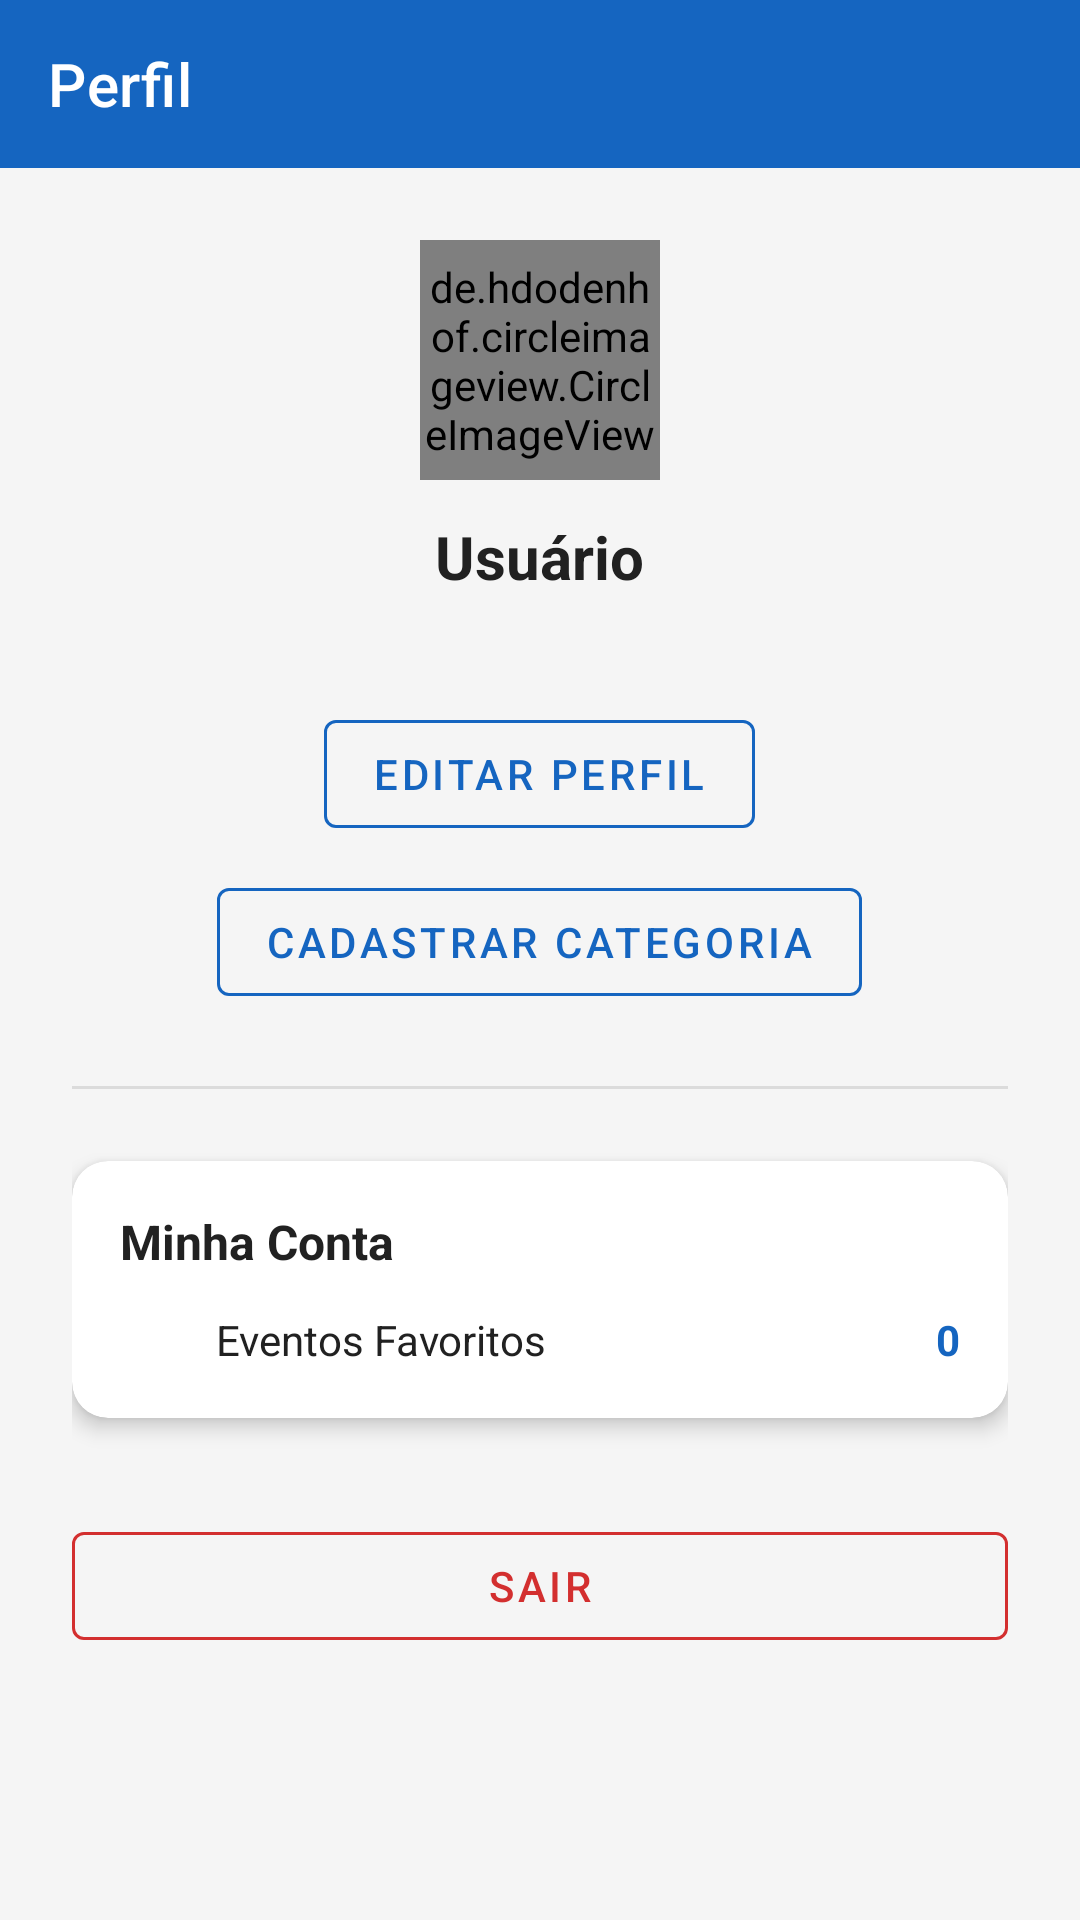

Write the Android layout XML for this screen, with the resource values it uses.
<!-- AndroidManifest.xml: application theme Theme.EventosIbirama -->
<!-- res/layout/fragment_perfil.xml -->
<?xml version="1.0" encoding="utf-8"?>
<LinearLayout
    xmlns:android="http://schemas.android.com/apk/res/android"
    xmlns:app="http://schemas.android.com/apk/res-auto"
    android:layout_width="match_parent"
    android:layout_height="match_parent"
    android:orientation="vertical"
    android:background="@color/background"
    android:fitsSystemWindows="true">

    <com.google.android.material.appbar.AppBarLayout
        android:layout_width="match_parent"
        android:layout_height="wrap_content">
        <androidx.appcompat.widget.Toolbar
            android:layout_width="match_parent"
            android:layout_height="?attr/actionBarSize"
            android:background="@color/primary"
            app:title="@string/perfil"
            app:titleTextColor="@color/on_primary" />
    </com.google.android.material.appbar.AppBarLayout>

    <ProgressBar
        android:id="@+id/progress_bar"
        android:layout_width="wrap_content"
        android:layout_height="wrap_content"
        android:layout_gravity="center_horizontal"
        android:layout_marginTop="16dp"
        android:indeterminateTint="@color/primary"
        android:visibility="gone" />

    <ScrollView
        android:layout_width="match_parent"
        android:layout_height="match_parent">

        <LinearLayout
            android:layout_width="match_parent"
            android:layout_height="wrap_content"
            android:gravity="center_horizontal"
            android:orientation="vertical"
            android:padding="24dp">

            <de.hdodenhof.circleimageview.CircleImageView
                android:id="@+id/iv_avatar"
                android:layout_width="@dimen/avatar_size"
                android:layout_height="@dimen/avatar_size"
                android:src="@drawable/ic_person"
                app:civ_border_color="@color/primary"
                app:civ_border_width="2dp" />

            <TextView
                android:id="@+id/tv_nome_usuario"
                android:layout_width="wrap_content"
                android:layout_height="wrap_content"
                android:layout_marginTop="12dp"
                android:text="@string/usuario"
                android:textColor="@color/on_surface"
                android:textSize="20sp"
                android:textStyle="bold" />

            <TextView
                android:id="@+id/tv_email_usuario"
                android:layout_width="wrap_content"
                android:layout_height="wrap_content"
                android:layout_marginTop="4dp"
                android:textColor="@color/text_secondary"
                android:textSize="14sp" />

            
            <com.google.android.material.button.MaterialButton
                android:id="@+id/btn_editar_perfil"
                style="@style/Widget.MaterialComponents.Button.OutlinedButton"
                android:layout_width="wrap_content"
                android:layout_height="wrap_content"
                android:layout_marginTop="12dp"
                android:text="@string/editar_perfil"
                android:textColor="@color/primary"
                app:strokeColor="@color/primary" />

            <com.google.android.material.button.MaterialButton
                android:id="@+id/btn_cadastrar_categoria"
                style="@style/Widget.MaterialComponents.Button.OutlinedButton"
                android:layout_width="wrap_content"
                android:layout_height="wrap_content"
                android:layout_marginTop="8dp"
                android:text="Cadastrar Categoria"
                android:textColor="@color/primary"
                app:strokeColor="@color/primary" />

            <com.google.android.material.divider.MaterialDivider
                android:layout_width="match_parent"
                android:layout_height="1dp"
                android:layout_marginTop="24dp"
                android:layout_marginBottom="24dp" />

            <com.google.android.material.card.MaterialCardView
                style="@style/CardStyle"
                android:layout_width="match_parent"
                android:layout_height="wrap_content">

                <LinearLayout
                    android:layout_width="match_parent"
                    android:layout_height="wrap_content"
                    android:orientation="vertical"
                    android:padding="16dp">

                    <TextView
                        android:layout_width="wrap_content"
                        android:layout_height="wrap_content"
                        android:text="@string/minha_conta"
                        android:textColor="@color/on_surface"
                        android:textSize="16sp"
                        android:textStyle="bold" />

                    <LinearLayout
                        android:layout_width="match_parent"
                        android:layout_height="wrap_content"
                        android:layout_marginTop="12dp"
                        android:gravity="center_vertical"
                        android:orientation="horizontal">

                        <ImageView
                            android:layout_width="20dp"
                            android:layout_height="20dp"
                            android:src="@drawable/ic_favorite_border"
                            android:tint="@color/primary" />

                        <TextView
                            android:layout_width="0dp"
                            android:layout_height="wrap_content"
                            android:layout_marginStart="12dp"
                            android:layout_weight="1"
                            android:text="@string/eventos_favoritos_label"
                            android:textColor="@color/on_surface"
                            android:textSize="14sp" />

                        <TextView
                            android:id="@+id/tv_qtd_favoritos"
                            android:layout_width="wrap_content"
                            android:layout_height="wrap_content"
                            android:text="0"
                            android:textColor="@color/primary"
                            android:textStyle="bold" />
                    </LinearLayout>
                </LinearLayout>
            </com.google.android.material.card.MaterialCardView>

            <com.google.android.material.button.MaterialButton
                android:id="@+id/btn_logout"
                style="@style/Widget.MaterialComponents.Button.OutlinedButton"
                android:layout_width="match_parent"
                android:layout_height="wrap_content"
                android:layout_marginTop="32dp"
                android:text="@string/sair"
                android:textColor="@color/error"
                app:icon="@drawable/ic_logout"
                app:iconTint="@color/error"
                app:strokeColor="@color/error" />

        </LinearLayout>
    </ScrollView>
</LinearLayout>
<!-- resources referenced by this layout -->
<resources>
  <color name="background">#F5F5F5</color>
  <color name="error">#D32F2F</color>
  <color name="on_primary">#FFFFFF</color>
  <color name="on_surface">#212121</color>
  <color name="primary">#1565C0</color>
  <color name="text_secondary">#757575</color>
  <dimen name="avatar_size">80dp</dimen>
  <string name="editar_perfil">Editar Perfil</string>
  <string name="eventos_favoritos_label">Eventos Favoritos</string>
  <string name="minha_conta">Minha Conta</string>
  <string name="perfil">Perfil</string>
  <string name="sair">Sair</string>
  <string name="usuario">Usuário</string>
  <style name="CardStyle" parent="Widget.MaterialComponents.CardView">
          <item name="cardElevation">4dp</item>
          <item name="cardCornerRadius">12dp</item>
          <item name="cardBackgroundColor">@color/card_background</item>
          <item name="contentPaddingBottom">0dp</item>
      </style>
  <style name="Theme.EventosIbirama" parent="Theme.MaterialComponents.DayNight.NoActionBar">
          <item name="colorPrimary">@color/primary</item>
          <item name="colorPrimaryDark">@color/primary_dark</item>
          <item name="colorAccent">@color/accent</item>
          <item name="android:windowBackground">@color/background</item>
          <item name="colorSurface">@color/surface</item>
          <item name="colorOnSurface">@color/on_surface</item>
          <item name="colorError">@color/error</item>
          <item name="android:statusBarColor">@color/surface</item>
          <item name="android:navigationBarColor">@color/surface</item>
          <item name="android:textColor">@color/on_surface</item>
      </style>
  <color name="card_background">#FFFFFF</color>
  <color name="primary_dark">#0D47A1</color>
  <color name="accent">#FF6F00</color>
  <color name="surface">#FFFFFF</color>
</resources>
